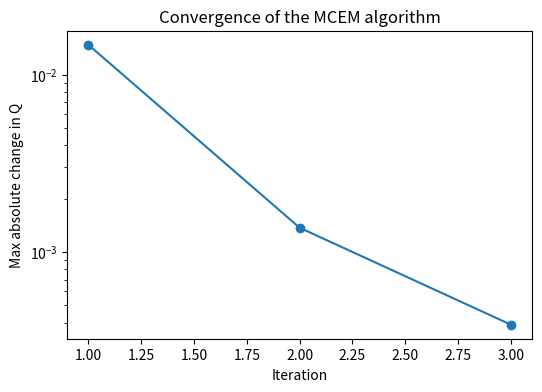

Reproduce this figure in Python.
import numpy as np
import matplotlib.pyplot as plt

np.random.seed(0)

Q = np.array([
    [-0.0085, 0.005, 0.0025, 0, 0.001],
    [0, -0.014, 0.005, 0.004, 0.005],
    [0, 0, -0.008, 0.003, 0.005],
    [0, 0, 0, -0.009, 0.009],
    [0, 0, 0, 0, 0]
])

def simulate_ctmc(Q, start_state, max_time):
    state = start_state
    time_now = 0
    states = [state]
    times = [0]

    while state != 4 and time_now < max_time:
        rate = -Q[state, state]
        sojourn = np.random.exponential(1 / rate)
        time_now = time_now + sojourn

        if time_now >= max_time:
            break

        probs = Q[state].copy()
        probs[state] = 0
        probs = probs / rate
        state = np.random.choice(5, p=probs)

        states.append(state)
        times.append(time_now)

    return times, states

def state_at_time(times, states, t):
    state = states[0]

    for i in range(len(times)):
        if times[i] <= t:
            state = states[i]
        else:
            break

    return state

n = 1000
step = 48
max_steps = 40

all_times = []
all_states = []

for i in range(n):
    times, states = simulate_ctmc(Q, 0, 100000)
    all_times.append(times)
    all_states.append(states)

observations = []

for i in range(n):
    times = all_times[i]
    states = all_states[i]
    obs = []
    t = 0

    for step_number in range(max_steps):
        s = state_at_time(times, states, t)
        obs.append(s)

        if s == 4:
            break

        t = t + step

    observations.append(obs)

lengths = [len(obs) for obs in observations]
last_states = [obs[-1] for obs in observations]

print("Shortest observed time series has", min(lengths), "entries")
print("Longest observed time series has", max(lengths), "entries")
print("Number of women whose series ends in the death state:", last_states.count(4))
print("Example time series for woman 1:", observations[0])
print("Example time series for woman 2:", observations[1])

def simulate_bridge(Q, start_state, end_state, duration, max_tries):
    for attempt in range(max_tries):
        times, states = simulate_ctmc(Q, start_state, duration)
        final_state = state_at_time(times, states, duration)

        if final_state == end_state:
            jump_times = []
            jump_states = []

            for i in range(len(times)):
                if times[i] < duration:
                    jump_times.append(times[i])
                    jump_states.append(states[i])

            return jump_times, jump_states, True

    return None, None, False

def reconstruct_trajectories(Q, observations, step, max_tries):
    N = np.zeros((5, 5))
    S = np.zeros(5)
    failed = 0

    for obs in observations:
        full_times = [0]
        full_states = [obs[0]]

        for k in range(len(obs) - 1):
            start_state = obs[k]
            end_state = obs[k + 1]
            interval_start = k * step

            jump_times, jump_states, success = simulate_bridge(Q, start_state, end_state, step, max_tries)

            if not success:
                failed = failed + 1
                continue

            for j in range(1, len(jump_times)):
                full_times.append(jump_times[j] + interval_start)
                full_states.append(jump_states[j])

            full_times.append(interval_start + step)
            full_states.append(end_state)

        for k in range(len(full_states) - 1):
            i = full_states[k]
            j = full_states[k + 1]

            if i != j:
                N[i, j] = N[i, j] + 1

            S[i] = S[i] + (full_times[k + 1] - full_times[k])

    return N, S, failed

def update_Q(N, S):
    Q_new = np.zeros((5, 5))

    for i in range(4):
        for j in range(5):
            if i != j:
                Q_new[i, j] = N[i, j] / S[i]

        Q_new[i, i] = -np.sum(Q_new[i])

    return Q_new

Q_estimate = np.array([
    [-0.02, 0.01, 0.005, 0, 0.005],
    [0, -0.03, 0.01, 0.01, 0.01],
    [0, 0, -0.02, 0.01, 0.01],
    [0, 0, 0, -0.02, 0.02],
    [0, 0, 0, 0, 0]
])

max_iterations = 20
tolerance = 0.001
differences = []
failed_counts = []

for iteration in range(max_iterations):
    N, S, failed = reconstruct_trajectories(Q_estimate, observations, step, max_tries=5000)
    Q_new = update_Q(N, S)
    difference = np.max(np.abs(Q_new - Q_estimate))
    differences.append(difference)
    failed_counts.append(failed)
    Q_estimate = Q_new

    if difference < tolerance:
        break

plt.figure(figsize=(6, 4))
plt.plot(range(1, len(differences) + 1), differences, marker="o")
plt.xlabel("Iteration")
plt.ylabel("Max absolute change in Q")
plt.title("Convergence of the MCEM algorithm")
plt.yscale("log")
plt.show()

print("Number of iterations until convergence:", len(differences))
print("Number of failed bridge reconstructions per iteration:", failed_counts)
print()
print("Estimated Q:")
print(np.round(Q_estimate, 4))
print()
print("True Q:")
print(Q)
print()
print("Max absolute error:", np.max(np.abs(Q_estimate - Q)))
